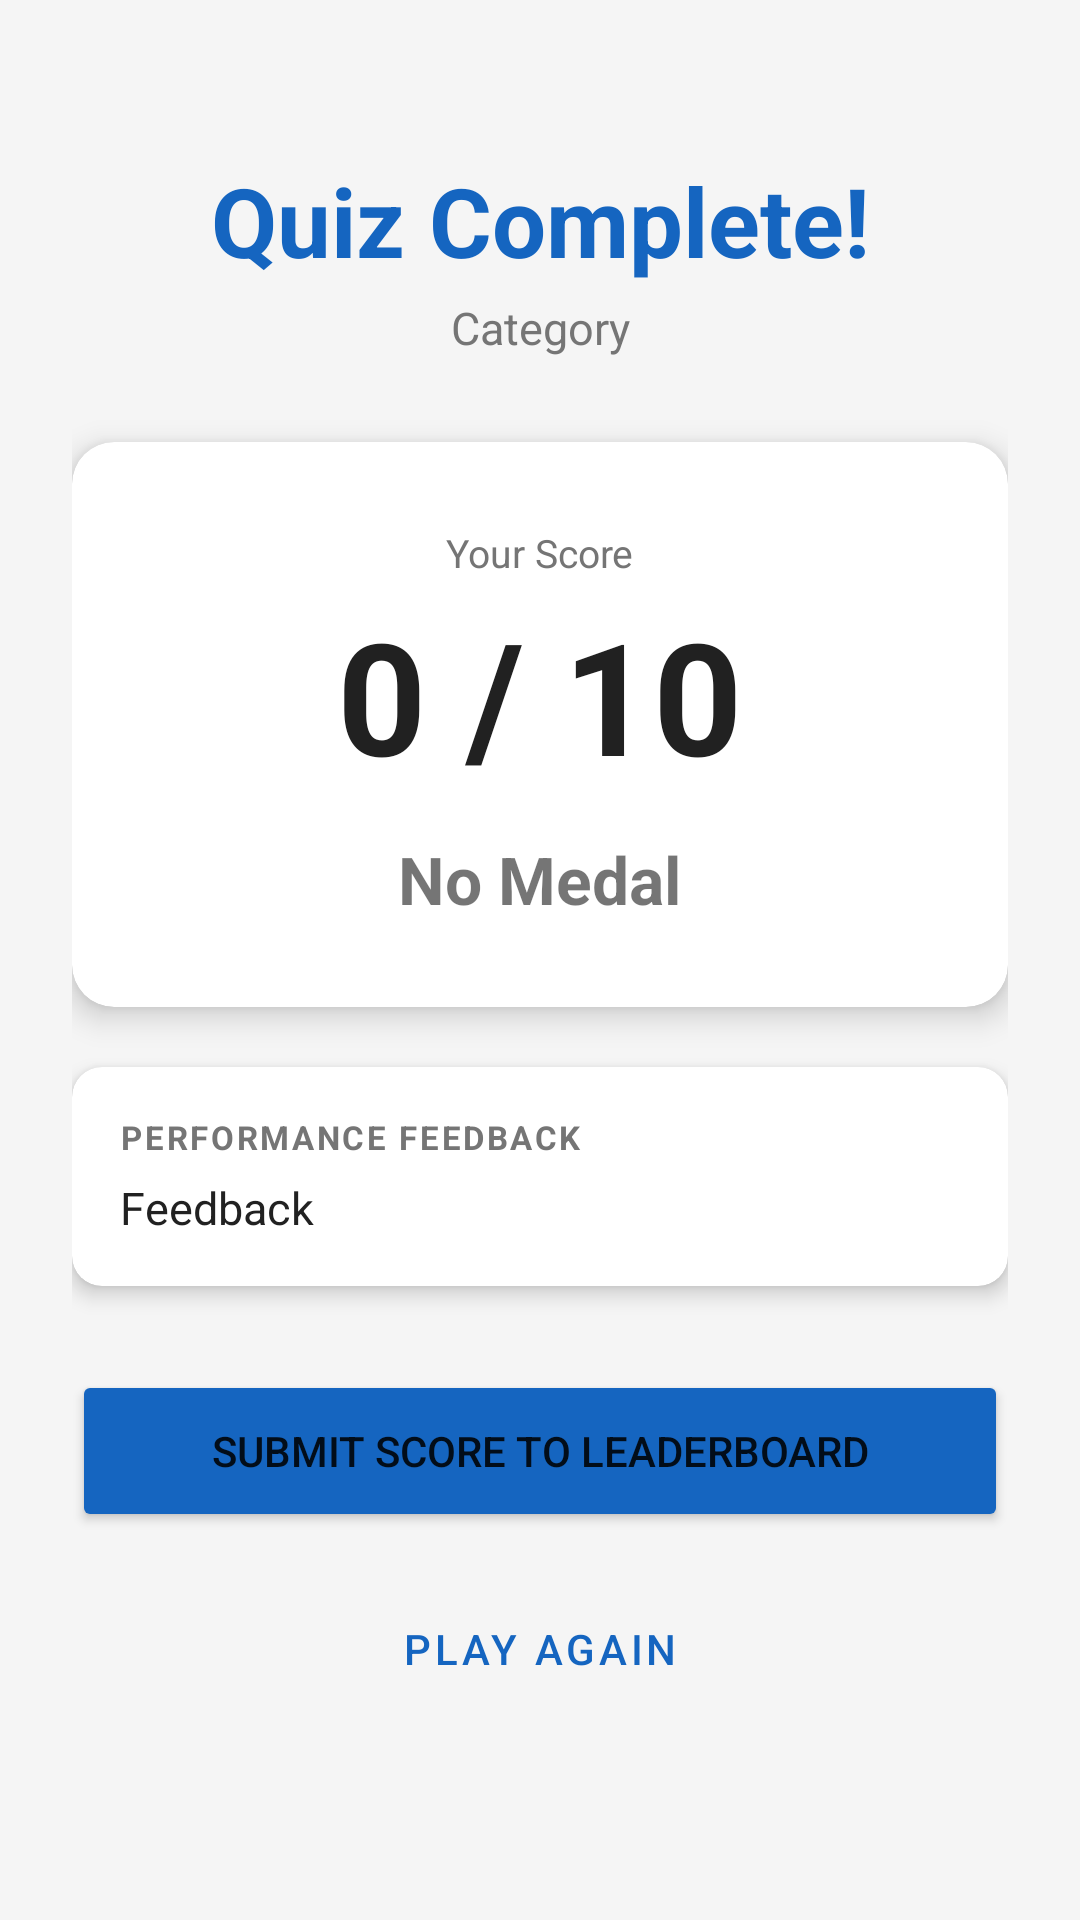

This screen was rendered from an Android layout file. Write that file and the resources it references.
<!-- AndroidManifest.xml: application theme Theme.QuizApp -->
<!-- res/layout/activity_review.xml -->
<?xml version="1.0" encoding="utf-8"?>
<ScrollView xmlns:android="http://schemas.android.com/apk/res/android"
    xmlns:app="http://schemas.android.com/apk/res-auto"
    android:layout_width="match_parent"
    android:layout_height="match_parent"
    android:background="@color/background">

    <LinearLayout
        android:layout_width="match_parent"
        android:layout_height="wrap_content"
        android:orientation="vertical"
        android:padding="24dp">

        
        <TextView
            android:layout_width="match_parent"
            android:layout_height="wrap_content"
            android:paddingTop="28dp"
            android:paddingBottom="4dp"
            android:text="Quiz Complete!"
            android:textSize="32sp"
            android:textStyle="bold"
            android:textColor="@color/primary"
            android:textAlignment="center" />

        <TextView
            android:id="@+id/tvCategory"
            android:layout_width="match_parent"
            android:layout_height="wrap_content"
            android:paddingBottom="28dp"
            android:text="Category"
            android:textSize="15sp"
            android:textColor="@color/text_secondary"
            android:textAlignment="center" />

        
        <androidx.cardview.widget.CardView
            android:layout_width="match_parent"
            android:layout_height="wrap_content"
            android:layout_marginBottom="20dp"
            app:cardCornerRadius="14dp"
            app:cardElevation="6dp">

            <LinearLayout
                android:layout_width="match_parent"
                android:layout_height="wrap_content"
                android:orientation="vertical"
                android:gravity="center"
                android:paddingTop="28dp"
                android:paddingBottom="28dp"
                android:paddingStart="16dp"
                android:paddingEnd="16dp">

                <TextView
                    android:layout_width="wrap_content"
                    android:layout_height="wrap_content"
                    android:text="Your Score"
                    android:textSize="13sp"
                    android:textColor="@color/text_secondary"
                    android:paddingBottom="4dp" />

                <TextView
                    android:id="@+id/tvScore"
                    android:layout_width="wrap_content"
                    android:layout_height="wrap_content"
                    android:text="0 / 10"
                    android:textSize="52sp"
                    android:textStyle="bold"
                    android:textColor="@color/text_primary"
                    android:paddingBottom="12dp" />

                <TextView
                    android:id="@+id/tvMedal"
                    android:layout_width="wrap_content"
                    android:layout_height="wrap_content"
                    android:text="No Medal"
                    android:textSize="22sp"
                    android:textStyle="bold" />

            </LinearLayout>
        </androidx.cardview.widget.CardView>

        
        <androidx.cardview.widget.CardView
            android:layout_width="match_parent"
            android:layout_height="wrap_content"
            android:layout_marginBottom="28dp"
            app:cardCornerRadius="10dp"
            app:cardElevation="4dp">

            <LinearLayout
                android:layout_width="match_parent"
                android:layout_height="wrap_content"
                android:orientation="vertical"
                android:padding="16dp">

                <TextView
                    android:layout_width="match_parent"
                    android:layout_height="wrap_content"
                    android:paddingBottom="6dp"
                    android:text="PERFORMANCE FEEDBACK"
                    android:textSize="11sp"
                    android:textStyle="bold"
                    android:textColor="@color/text_secondary"
                    android:letterSpacing="0.08" />

                <TextView
                    android:id="@+id/tvFeedback"
                    android:layout_width="match_parent"
                    android:layout_height="wrap_content"
                    android:text="Feedback"
                    android:textSize="15sp"
                    android:textColor="@color/text_primary"
                    android:lineSpacingMultiplier="1.5" />

            </LinearLayout>
        </androidx.cardview.widget.CardView>

        
        <Button
            android:id="@+id/btnSubmitScore"
            android:layout_width="match_parent"
            android:layout_height="54dp"
            android:layout_marginBottom="12dp"
            android:text="Submit Score to Leaderboard"
            android:textSize="14sp"
            android:backgroundTint="@color/primary" />

        <Button
            android:id="@+id/btnPlayAgain"
            style="@style/Widget.MaterialComponents.Button.OutlinedButton"
            android:layout_width="match_parent"
            android:layout_height="54dp"
            android:layout_marginBottom="24dp"
            android:text="Play Again"
            android:textSize="14sp" />

    </LinearLayout>
</ScrollView>
<!-- resources referenced by this layout -->
<resources>
  <color name="background">#F5F5F5</color>
  <color name="primary">#1565C0</color>
  <color name="text_primary">#212121</color>
  <color name="text_secondary">#757575</color>
  <style name="Theme.QuizApp" parent="Theme.MaterialComponents.DayNight.DarkActionBar">
          <item name="colorPrimary">@color/primary</item>
          <item name="colorPrimaryVariant">@color/primary_dark</item>
          <item name="colorOnPrimary">@color/white</item>
          <item name="colorSecondary">@color/accent</item>
          <item name="colorOnSecondary">@color/text_primary</item>
          <item name="android:statusBarColor">@color/primary_dark</item>
      </style>
  <color name="primary_dark">#003c8f</color>
  <color name="white">#FFFFFF</color>
  <color name="accent">#FFC107</color>
</resources>
